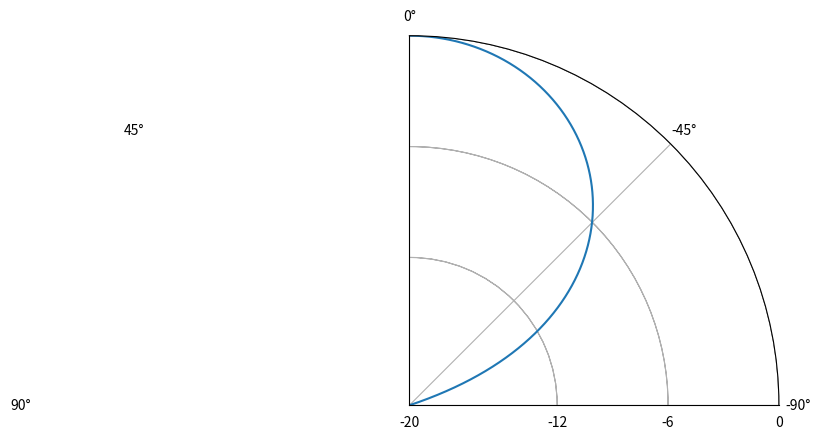

Python code for this plot:
# -*- coding: utf-8 -*-
"""
Created on Wed Apr  8 20:08:43 2020

[redacted]
"""

from __future__ import division
import numpy as np
from numpy import pi
import matplotlib.pyplot as pp

# normalize and convert to dB
dbnorm = lambda x: 20*np.log10(np.abs(x)/np.max(x));

# generate example data
# some angles
alpha = np.arange(-90, 190, 0.001);
x = np.deg2rad(alpha)
dir_function = dbnorm((np.cos(x))**2)

# plot
ax = pp.subplot(111, polar=True)
# set zero north
ax.set_theta_zero_location('N')
ax.set_theta_direction('anticlockwise')
pp.plot(np.deg2rad(alpha), dir_function)
ax.set_ylim(-20,0)
ax.set_yticks(np.array([-20, -12, -6, 0]))
ax.set_xticks(np.array([0, -45, -90,90, 45])/180*pi)
pp.show()
